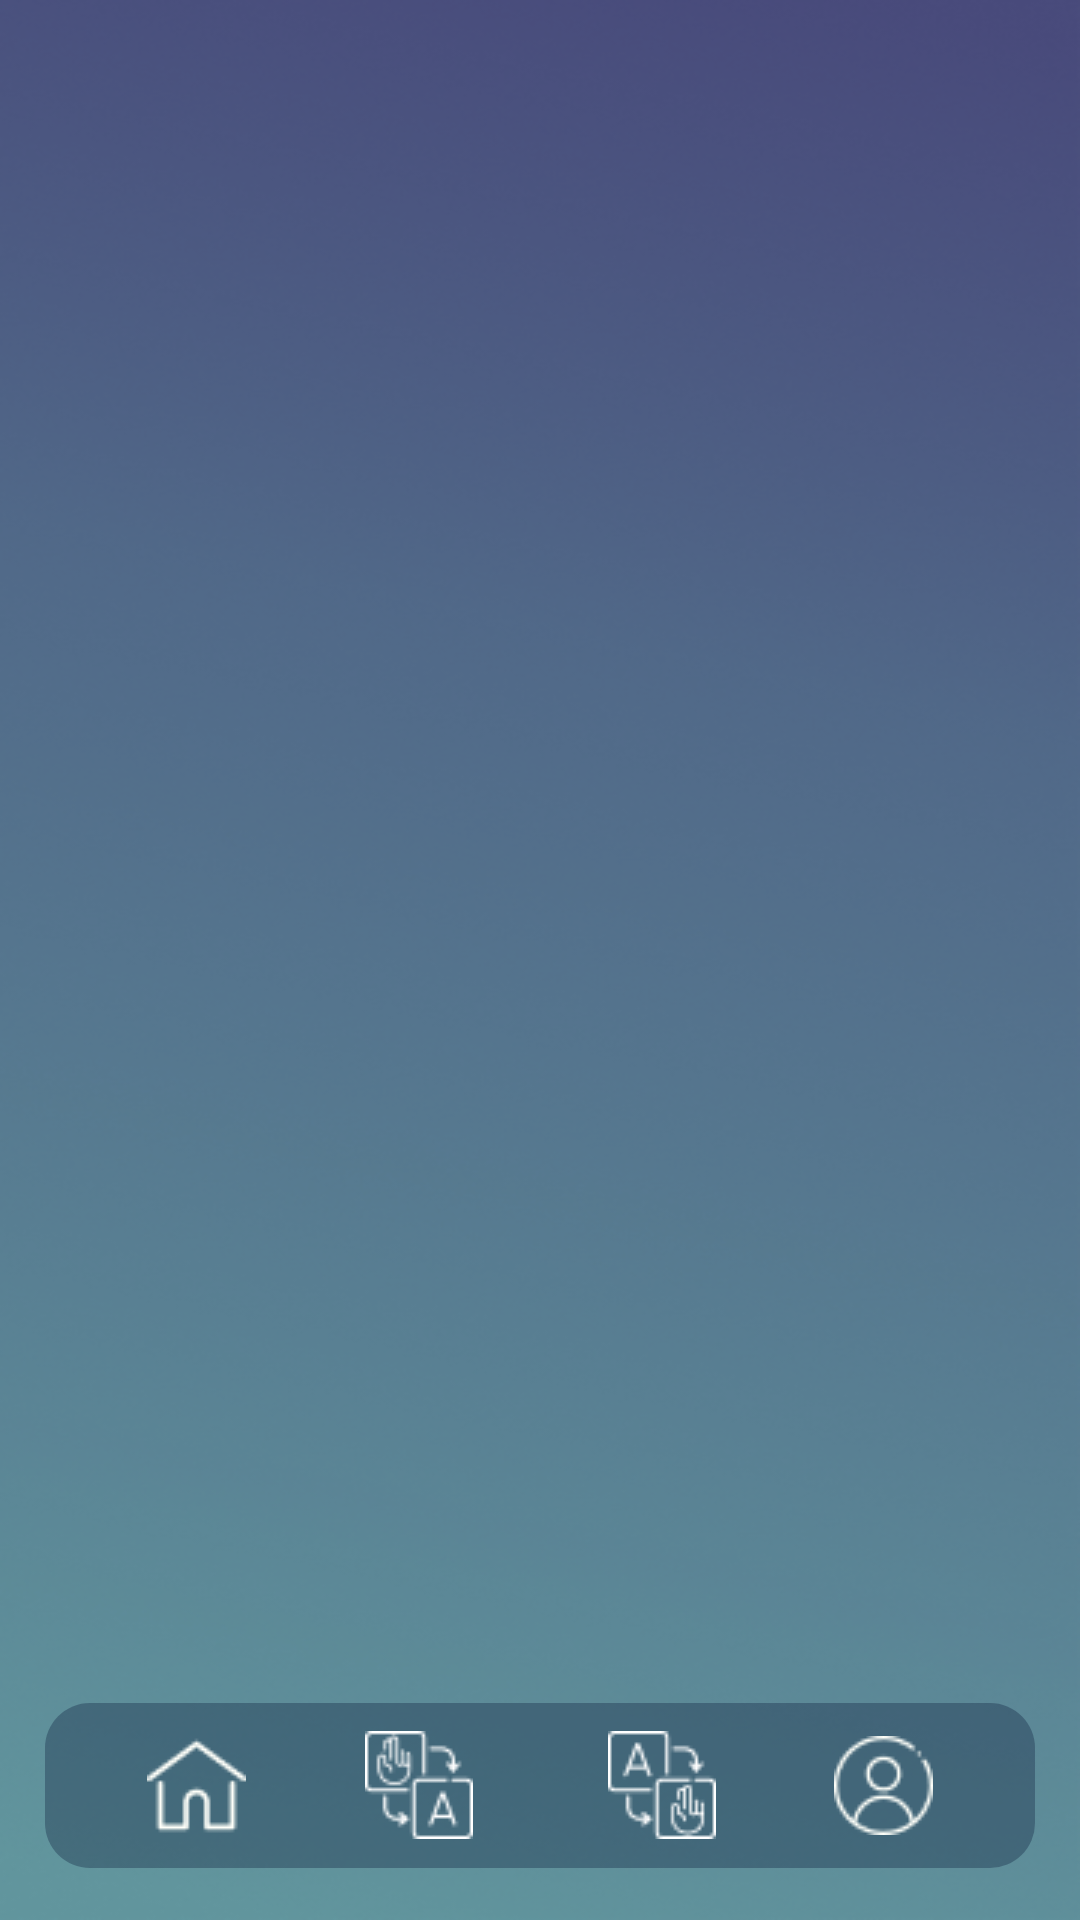

This screen was rendered from an Android layout file. Write that file and the resources it references.
<!-- AndroidManifest.xml: application theme Theme.SignLanguage -->
<!-- res/layout/activity_home.xml -->
<?xml version="1.0" encoding="utf-8"?>
<androidx.constraintlayout.widget.ConstraintLayout xmlns:android="http://schemas.android.com/apk/res/android"
    xmlns:app="http://schemas.android.com/apk/res-auto"
    xmlns:tools="http://schemas.android.com/tools"
    android:layout_width="match_parent"
    android:layout_height="match_parent"
    android:background="@drawable/bg"
    tools:context=".HomeActivity">

    <androidx.constraintlayout.widget.ConstraintLayout
        android:id="@+id/NavBar"
        android:layout_width="match_parent"
        android:layout_height="90dp"
        app:layout_constraintBottom_toBottomOf="parent"
        app:layout_constraintEnd_toEndOf="parent"
        app:layout_constraintStart_toStartOf="parent">

        <ImageView
            android:id="@+id/navbar_bg"
            android:layout_width="match_parent"
            android:layout_height="match_parent"
            android:paddingLeft="15dp"
            android:paddingRight="15dp"
            app:layout_constraintBottom_toBottomOf="parent"
            app:layout_constraintEnd_toEndOf="parent"
            app:layout_constraintStart_toStartOf="parent"
            app:layout_constraintTop_toTopOf="parent"
            app:layout_constraintVertical_bias="1"
            app:srcCompat="@drawable/ic_rectanglenavbar" />

        <ImageView
            android:id="@+id/nav_home"
            android:layout_width="wrap_content"
            android:layout_height="wrap_content"
            android:background="@drawable/nav_home_icon"
            app:layout_constraintBottom_toBottomOf="@id/navbar_bg"
            app:layout_constraintEnd_toEndOf="@+id/navbar_bg"
            app:layout_constraintHorizontal_bias="0.15"
            app:layout_constraintStart_toStartOf="parent"
            app:layout_constraintTop_toTopOf="@id/navbar_bg"
            app:layout_constraintVertical_bias="0.5" />


        <ImageView
            android:id="@+id/nav_yoga"
            android:layout_width="wrap_content"
            android:layout_height="wrap_content"
            android:background="@drawable/nav_btn2"
            app:layout_constraintBottom_toBottomOf="@+id/navbar_bg"
            app:layout_constraintEnd_toEndOf="parent"
            app:layout_constraintStart_toStartOf="parent"
            app:layout_constraintTop_toTopOf="@+id/navbar_bg"
            app:layout_constraintVertical_bias="0.5"
            app:layout_constraintHorizontal_bias="0.375"/>

        <ImageView
            android:id="@+id/nav_ailment"
            android:layout_width="wrap_content"
            android:layout_height="wrap_content"
            android:background="@drawable/nav_btn3"
            app:layout_constraintBottom_toBottomOf="@+id/navbar_bg"
            app:layout_constraintEnd_toEndOf="parent"
            app:layout_constraintStart_toStartOf="parent"
            app:layout_constraintTop_toTopOf="@+id/navbar_bg"
            app:layout_constraintVertical_bias="0.5"
            app:layout_constraintHorizontal_bias="0.625"/>


        <ImageView
            android:id="@+id/nav_profile"
            android:layout_width="wrap_content"
            android:layout_height="wrap_content"
            android:background="@drawable/nav_profile_icon"
            app:layout_constraintBottom_toBottomOf="@+id/navbar_bg"
            app:layout_constraintEnd_toEndOf="parent"
            app:layout_constraintHorizontal_bias="0.85"
            app:layout_constraintStart_toStartOf="@+id/navbar_bg"
            app:layout_constraintTop_toTopOf="@+id/navbar_bg"
            app:layout_constraintVertical_bias="0.5" />

    </androidx.constraintlayout.widget.ConstraintLayout>


</androidx.constraintlayout.widget.ConstraintLayout>
<!-- resources referenced by this layout -->
<resources>
  <!-- drawable bg: png bitmap (drawable, 271956 bytes) -->
  <!-- drawable ic_rectanglenavbar (drawable) -->
  <vector xmlns:android="http://schemas.android.com/apk/res/android"
      android:width="330dp"
      android:height="55dp"
      android:viewportWidth="330"
      android:viewportHeight="55">
    <path
        android:pathData="M15,0L315,0A15,15 0,0 1,330 15L330,40A15,15 0,0 1,315 55L15,55A15,15 0,0 1,0 40L0,15A15,15 0,0 1,15 0z"
        android:fillColor="#081636"
        android:fillAlpha="0.31"/>
  </vector>
  <!-- drawable nav_btn2: png bitmap (drawable, 995 bytes) -->
  <!-- drawable nav_btn3: png bitmap (drawable, 990 bytes) -->
  <!-- drawable nav_home_icon: png bitmap (drawable, 753 bytes) -->
  <!-- drawable nav_profile_icon: png bitmap (drawable, 1286 bytes) -->
  <style name="Theme.SignLanguage" parent="Theme.MaterialComponents.DayNight.NoActionBar">
          
          <item name="colorPrimary">@color/purple_500</item>
          <item name="colorPrimaryVariant">#434576</item>
          <item name="colorOnPrimary">@color/white</item>
          
          <item name="colorSecondary">@color/teal_200</item>
          <item name="colorSecondaryVariant">@color/teal_700</item>
          <item name="colorOnSecondary">@color/black</item>
          
          <item name="android:statusBarColor" tools:targetApi="l">?attr/colorPrimaryVariant</item>
          
      </style>
  <!-- not gathered from this repository: default colours our renderer supplied (Android Studio template values) -->
  <color name="purple_500">#FF6200EE</color>
  <color name="teal_200">#FF03DAC5</color>
  <color name="teal_700">#FF018786</color>
  <color name="black">#FF000000</color>
  <color name="white">#FFFFFFFF</color>
</resources>
